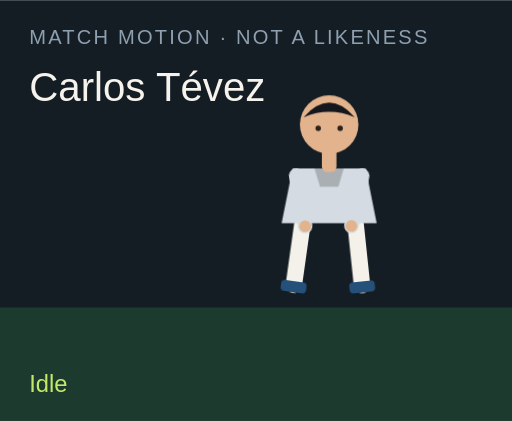
t = 0.00 s
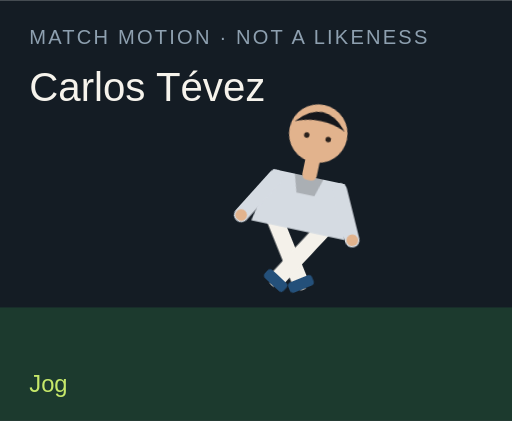
t = 1.50 s
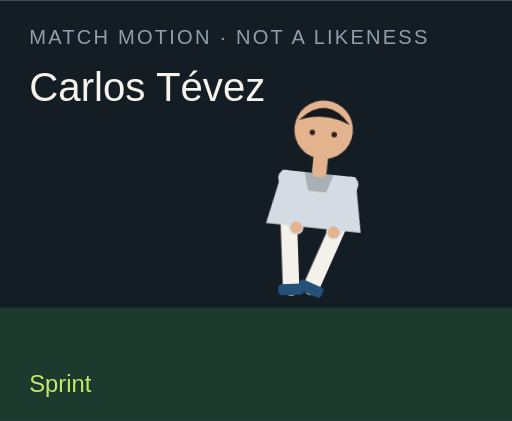
t = 3.00 s
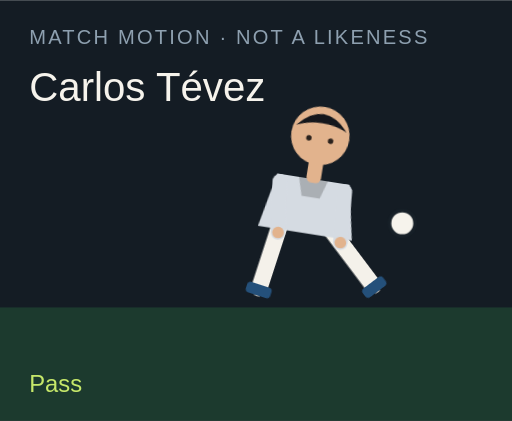
t = 4.50 s
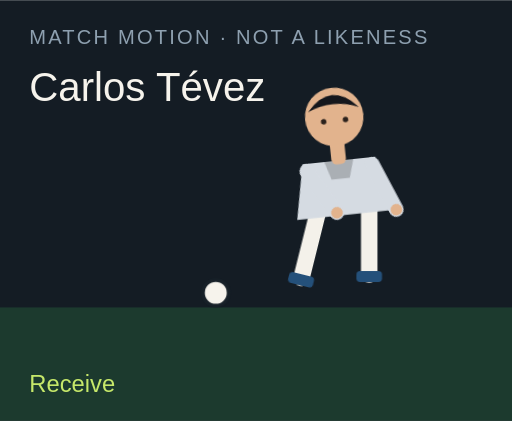
t = 6.00 s
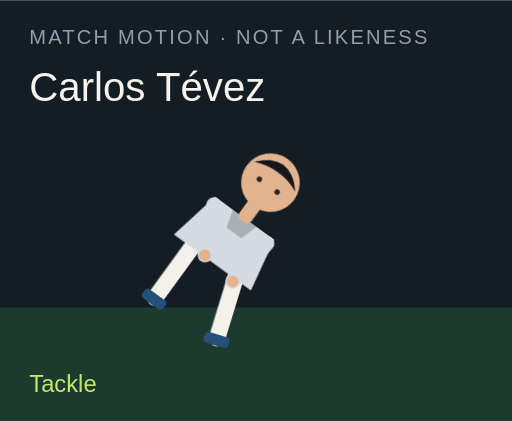
t = 7.50 s

The animated SVG that drew these frames (rendered in a browser with its animation timeline set to each time). Animation: 18 CSS @keyframes rules; one cycle of 9.00 s, repeats indefinitely.

<?xml version="1.0" encoding="UTF-8"?>
<svg xmlns="http://www.w3.org/2000/svg" viewBox="0 0 280 230" role="img">
  <style>@media (prefers-reduced-motion: reduce){animate,animateTransform{display:none}}</style>
  <rect width="280" height="230" fill="#141c24"/>
  <rect y="168" width="280" height="62" fill="#1c3a2e"/>
  <text x="16" y="24" fill="#8ea0b0" font-family="Arial,sans-serif" font-size="11" letter-spacing="1.2">MATCH MOTION · NOT A LIKENESS</text>
  <text x="16" y="55" fill="#f6f3ec" font-family="Impact,sans-serif" font-size="22">Carlos Tévez</text>
  <circle r="7" fill="#f6f3ec" stroke="#172028" stroke-width="2" id="motion-2516" cx="150" cy="160" opacity="0">
    
    
    
  </circle>
  <g transform="translate(132 40)">
    <g id="motion-2538" transform="rotate(0 48 90)">
      
      <g id="motion-2540" transform="translate(0 0)">
        
        <g transform="translate(34 78)"><g id="motion-2542" transform="rotate(8)"><path d="M0 0 V38" stroke="#f4f1ea" stroke-width="9" stroke-linecap="round"/><rect x="-7" y="36" width="14" height="6" rx="2" fill="#24507a"/></g></g>
        <g transform="translate(62 78)"><g id="motion-2544" transform="rotate(-6)"><path d="M0 0 V38" stroke="#f4f1ea" stroke-width="9" stroke-linecap="round"/><rect x="-7" y="36" width="14" height="6" rx="2" fill="#24507a"/></g></g>
        <path d="M28 52 h40 l6 30 H22 Z" fill="#d5dbe2"/>
        <path d="M40 52 h16 l-3 10 H43 Z" fill="#000" opacity=".2"/>
        <g transform="translate(30 56)"><g id="motion-2546" transform="rotate(-10)"><path d="M0 0 V28" stroke="#d5dbe2" stroke-width="8" stroke-linecap="round"/><circle cx="0" cy="28" r="3.2" fill="#e2b38d"/></g></g>
        <g transform="translate(66 56)"><g id="motion-2548" transform="rotate(12)"><path d="M0 0 V28" stroke="#d5dbe2" stroke-width="8" stroke-linecap="round"/><circle cx="0" cy="28" r="3.2" fill="#e2b38d"/></g></g>
        <rect x="44" y="40" width="8" height="14" rx="3" fill="#e2b38d"/>
        <circle cx="48" cy="28" r="16" fill="#e2b38d"/>
        <path d="M34 24 Q48 8 62 24 Q48 18 34 24" fill="#15171c"/>
        <circle cx="42" cy="30" r="1.5" fill="#2a211c"/><circle cx="54" cy="30" r="1.5" fill="#2a211c"/>
      </g>
    </g>
  </g>
  <text x="16" y="214" fill="#c6e86a" font-family="Arial,sans-serif" font-size="13" opacity="1" id="motion-2520">Idle</text><text x="16" y="214" fill="#c6e86a" font-family="Arial,sans-serif" font-size="13" opacity="0" id="motion-2522">Jog</text><text x="16" y="214" fill="#c6e86a" font-family="Arial,sans-serif" font-size="13" opacity="0" id="motion-2524">Sprint</text><text x="16" y="214" fill="#c6e86a" font-family="Arial,sans-serif" font-size="13" opacity="0" id="motion-2526">Dribble</text><text x="16" y="214" fill="#c6e86a" font-family="Arial,sans-serif" font-size="13" opacity="0" id="motion-2528">Pass</text><text x="16" y="214" fill="#c6e86a" font-family="Arial,sans-serif" font-size="13" opacity="0" id="motion-2530">Shoot</text><text x="16" y="214" fill="#c6e86a" font-family="Arial,sans-serif" font-size="13" opacity="0" id="motion-2532">Receive</text><text x="16" y="214" fill="#c6e86a" font-family="Arial,sans-serif" font-size="13" opacity="0" id="motion-2534">Tackle</text><text x="16" y="214" fill="#c6e86a" font-family="Arial,sans-serif" font-size="13" opacity="0" id="motion-2536">Slide</text>
<style>@keyframes track-2517{0%{cx:150px}11.1%{cx:156px}22.2%{cx:164px}33.300000000000004%{cx:142px}44.4%{cx:190px}55.60000000000001%{cx:250px}66.7%{cx:118px}77.8%{cx:150px}88.9%{cx:150px}100%{cx:150px}}@keyframes track-2518{0%{cy:160px}11.1%{cy:158px}22.2%{cy:154px}33.300000000000004%{cy:156px}44.4%{cy:148px}55.60000000000001%{cy:96px}66.7%{cy:160px}77.8%{cy:160px}88.9%{cy:160px}100%{cy:160px}}@keyframes track-2519{0%{opacity:0}11.1%{opacity:0}22.2%{opacity:0}33.300000000000004%{opacity:1}44.4%{opacity:1}55.60000000000001%{opacity:1}66.7%{opacity:1}77.8%{opacity:0}88.9%{opacity:0}100%{opacity:0}}@keyframes track-2521{0%{opacity:1}11.1%{opacity:0}22.2%{opacity:0}33.300000000000004%{opacity:0}44.4%{opacity:0}55.60000000000001%{opacity:0}66.7%{opacity:0}77.8%{opacity:0}88.9%{opacity:0}100%{opacity:1}}@keyframes track-2523{0%{opacity:0}11.1%{opacity:1}22.2%{opacity:0}33.300000000000004%{opacity:0}44.4%{opacity:0}55.60000000000001%{opacity:0}66.7%{opacity:0}77.8%{opacity:0}88.9%{opacity:0}100%{opacity:0}}@keyframes track-2525{0%{opacity:0}11.1%{opacity:0}22.2%{opacity:1}33.300000000000004%{opacity:0}44.4%{opacity:0}55.60000000000001%{opacity:0}66.7%{opacity:0}77.8%{opacity:0}88.9%{opacity:0}100%{opacity:0}}@keyframes track-2527{0%{opacity:0}11.1%{opacity:0}22.2%{opacity:0}33.300000000000004%{opacity:1}44.4%{opacity:0}55.60000000000001%{opacity:0}66.7%{opacity:0}77.8%{opacity:0}88.9%{opacity:0}100%{opacity:0}}@keyframes track-2529{0%{opacity:0}11.1%{opacity:0}22.2%{opacity:0}33.300000000000004%{opacity:0}44.4%{opacity:1}55.60000000000001%{opacity:0}66.7%{opacity:0}77.8%{opacity:0}88.9%{opacity:0}100%{opacity:0}}@keyframes track-2531{0%{opacity:0}11.1%{opacity:0}22.2%{opacity:0}33.300000000000004%{opacity:0}44.4%{opacity:0}55.60000000000001%{opacity:1}66.7%{opacity:0}77.8%{opacity:0}88.9%{opacity:0}100%{opacity:0}}@keyframes track-2533{0%{opacity:0}11.1%{opacity:0}22.2%{opacity:0}33.300000000000004%{opacity:0}44.4%{opacity:0}55.60000000000001%{opacity:0}66.7%{opacity:1}77.8%{opacity:0}88.9%{opacity:0}100%{opacity:0}}@keyframes track-2535{0%{opacity:0}11.1%{opacity:0}22.2%{opacity:0}33.300000000000004%{opacity:0}44.4%{opacity:0}55.60000000000001%{opacity:0}66.7%{opacity:0}77.8%{opacity:1}88.9%{opacity:0}100%{opacity:0}}@keyframes track-2537{0%{opacity:0}11.1%{opacity:0}22.2%{opacity:0}33.300000000000004%{opacity:0}44.4%{opacity:0}55.60000000000001%{opacity:0}66.7%{opacity:0}77.8%{opacity:0}88.9%{opacity:1}100%{opacity:0}}@keyframes track-2539{0%{transform:rotate(0deg)}11.1%{transform:rotate(8deg)}22.2%{transform:rotate(16deg)}33.300000000000004%{transform:rotate(6deg)}44.4%{transform:rotate(4deg)}55.60000000000001%{transform:rotate(14deg)}66.7%{transform:rotate(-6deg)}77.8%{transform:rotate(34deg)}88.9%{transform:rotate(38deg)}100%{transform:rotate(0deg)}}@keyframes track-2541{0%{transform:translate(0px,0px)}11.1%{transform:translate(0px,-3px)}22.2%{transform:translate(0px,-6px)}33.300000000000004%{transform:translate(0px,-2px)}44.4%{transform:translate(0px,2px)}55.60000000000001%{transform:translate(0px,-4px)}66.7%{transform:translate(0px,1px)}77.8%{transform:translate(0px,10px)}88.9%{transform:translate(0px,12px)}100%{transform:translate(0px,0px)}}@keyframes track-2543{0%{transform:rotate(8deg)}11.1%{transform:rotate(-26deg)}22.2%{transform:rotate(-42deg)}33.300000000000004%{transform:rotate(-8deg)}44.4%{transform:rotate(6deg)}55.60000000000001%{transform:rotate(12deg)}66.7%{transform:rotate(20deg)}77.8%{transform:rotate(-8deg)}88.9%{transform:rotate(8deg)}100%{transform:rotate(8deg)}}@keyframes track-2545{0%{transform:rotate(-6deg)}11.1%{transform:rotate(24deg)}22.2%{transform:rotate(38deg)}33.300000000000004%{transform:rotate(18deg)}44.4%{transform:rotate(-38deg)}55.60000000000001%{transform:rotate(-54deg)}66.7%{transform:rotate(6deg)}77.8%{transform:rotate(-22deg)}88.9%{transform:rotate(-16deg)}100%{transform:rotate(-6deg)}}@keyframes track-2547{0%{transform:rotate(-10deg)}11.1%{transform:rotate(24deg)}22.2%{transform:rotate(36deg)}33.300000000000004%{transform:rotate(-18deg)}44.4%{transform:rotate(10deg)}55.60000000000001%{transform:rotate(-24deg)}66.7%{transform:rotate(-30deg)}77.8%{transform:rotate(12deg)}88.9%{transform:rotate(-64deg)}100%{transform:rotate(-10deg)}}@keyframes track-2549{0%{transform:rotate(12deg)}11.1%{transform:rotate(-20deg)}22.2%{transform:rotate(-32deg)}33.300000000000004%{transform:rotate(14deg)}44.4%{transform:rotate(-26deg)}55.60000000000001%{transform:rotate(18deg)}66.7%{transform:rotate(-22deg)}77.8%{transform:rotate(-6deg)}88.9%{transform:rotate(18deg)}100%{transform:rotate(12deg)}}@media(prefers-reduced-motion:no-preference){#motion-2516{animation:track-2517 9s linear infinite both,track-2518 9s linear infinite both,track-2519 9s steps(1,end) infinite both}#motion-2520{animation:track-2521 9s steps(1,end) infinite both}#motion-2522{animation:track-2523 9s steps(1,end) infinite both}#motion-2524{animation:track-2525 9s steps(1,end) infinite both}#motion-2526{animation:track-2527 9s steps(1,end) infinite both}#motion-2528{animation:track-2529 9s steps(1,end) infinite both}#motion-2530{animation:track-2531 9s steps(1,end) infinite both}#motion-2532{animation:track-2533 9s steps(1,end) infinite both}#motion-2534{animation:track-2535 9s steps(1,end) infinite both}#motion-2536{animation:track-2537 9s steps(1,end) infinite both}#motion-2538{animation:track-2539 9s linear infinite both}#motion-2540{animation:track-2541 9s linear infinite both}#motion-2542{animation:track-2543 9s linear infinite both}#motion-2544{animation:track-2545 9s linear infinite both}#motion-2546{animation:track-2547 9s linear infinite both}#motion-2548{animation:track-2549 9s linear infinite both}}</style></svg>
